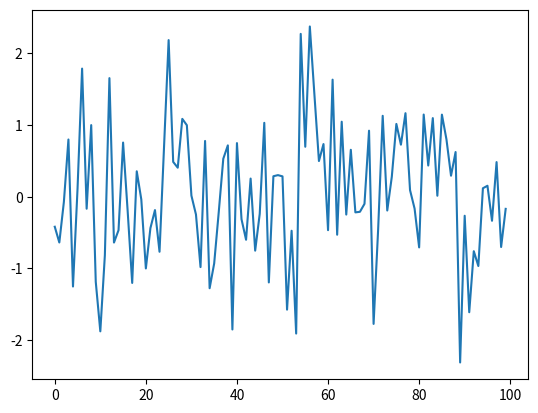

Write Python code to recreate this figure.
import numpy as np
import matplotlib.pyplot as plt

random = np.random.randn(100)
plt.plot(range(100),random)
plt.show()

